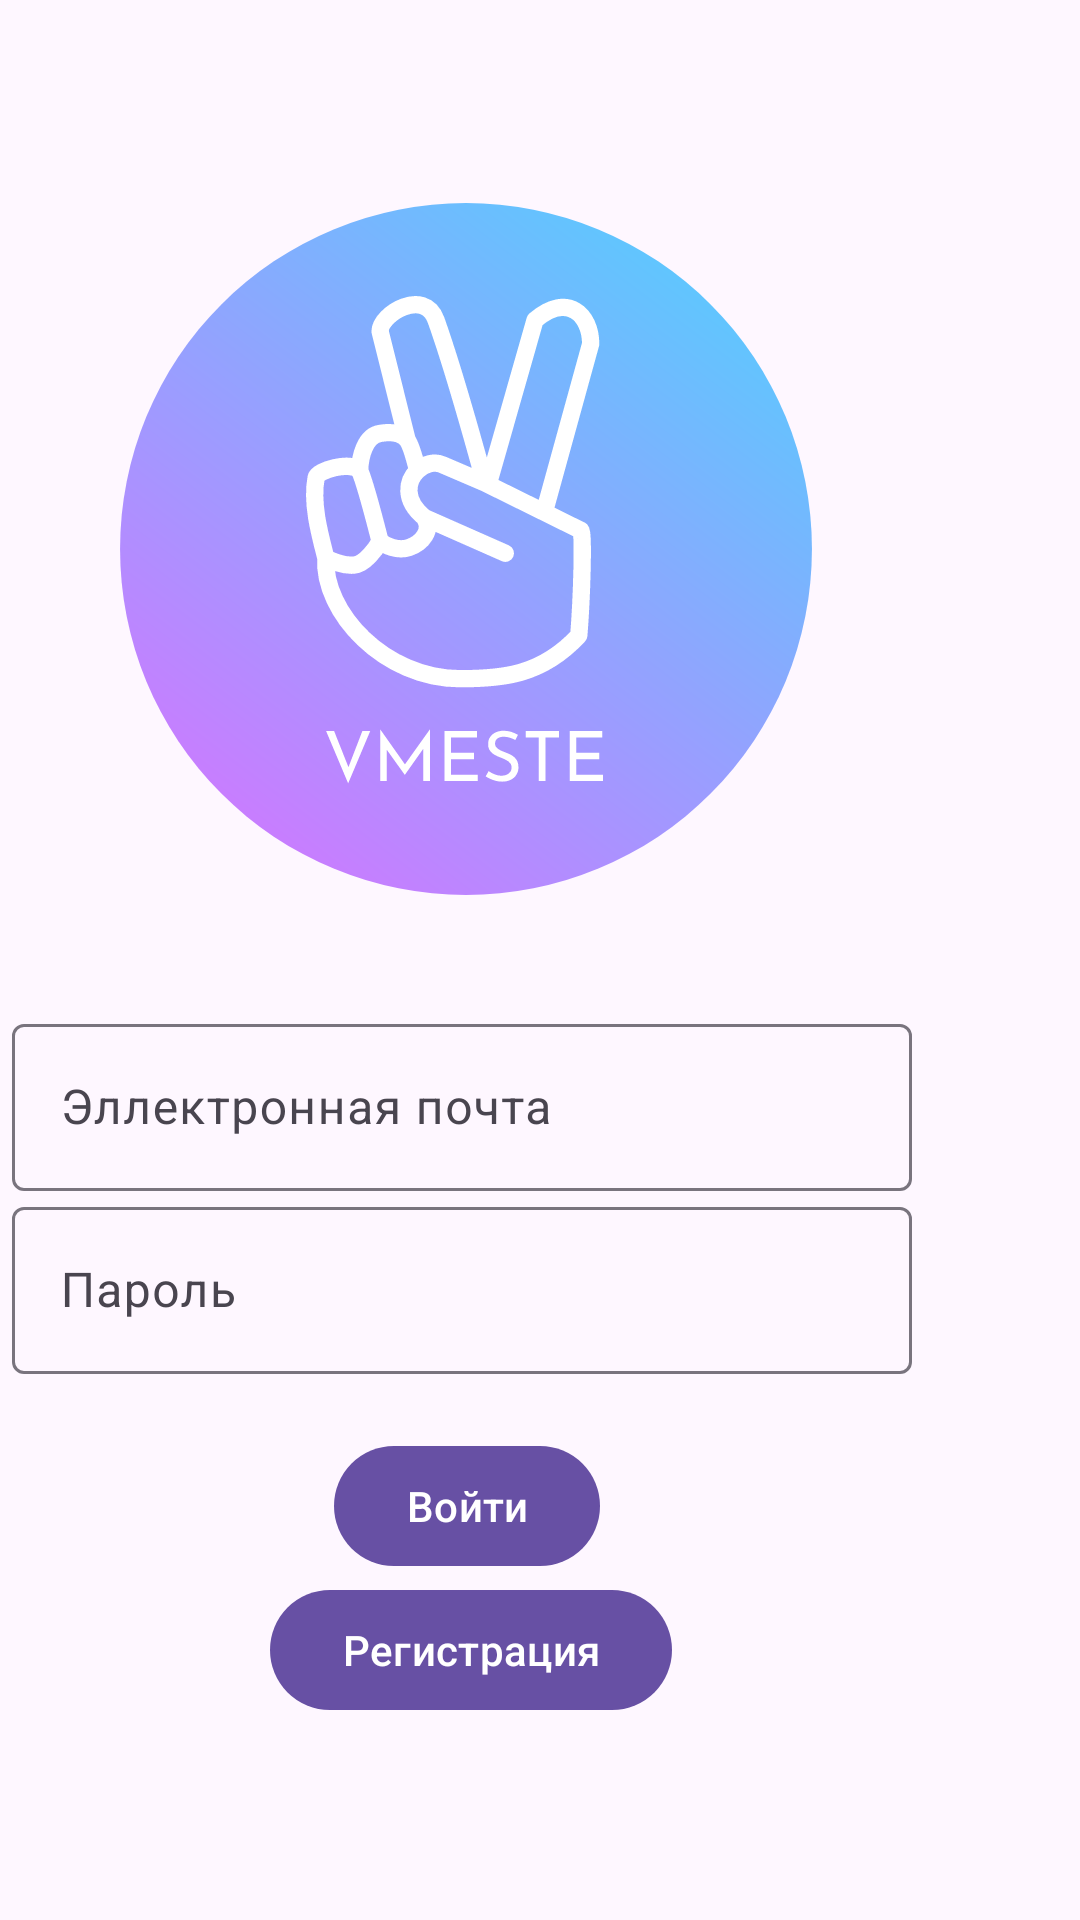

This screen was rendered from an Android layout file. Write that file and the resources it references.
<!-- AndroidManifest.xml: application theme Theme.Vmeste -->
<!-- res/layout/activity_sign_in.xml -->
<?xml version="1.0" encoding="utf-8"?>
<androidx.constraintlayout.widget.ConstraintLayout xmlns:android="http://schemas.android.com/apk/res/android"
    xmlns:app="http://schemas.android.com/apk/res-auto"
    xmlns:tools="http://schemas.android.com/tools"
    android:id="@+id/main"
    android:layout_width="match_parent"
    android:layout_height="match_parent"
    tools:context=".SignInActivity">

    <ImageView
        android:id="@+id/imageView"
        android:layout_width="402dp"
        android:layout_height="246dp"
        android:layout_marginTop="60dp"
        android:layout_marginEnd="4dp"
        android:src="@drawable/logo_text"
        app:layout_constraintEnd_toEndOf="parent"
        app:layout_constraintTop_toTopOf="parent"
        app:srcCompat="@drawable/logo_text" />

    <com.google.android.material.textfield.TextInputLayout
        android:id="@+id/emailField"
        android:layout_width="300dp"
        android:layout_height="wrap_content"
        android:hint="Эллектронная почта"
        app:layout_constraintEnd_toEndOf="parent"
        android:layout_marginEnd="56dp"
        android:layout_marginTop="30dp"
        app:layout_constraintTop_toBottomOf="@+id/imageView">

        <com.google.android.material.textfield.TextInputEditText
            android:id="@+id/emailInput"
            android:layout_width="match_parent"
            android:layout_height="wrap_content"
            android:layout_gravity="center" />

    </com.google.android.material.textfield.TextInputLayout>
    <com.google.android.material.textfield.TextInputLayout
        android:id="@+id/passwordField"
        android:layout_width="300dp"
        android:layout_height="wrap_content"
        android:hint="Пароль"
        app:layout_constraintEnd_toEndOf="parent"
        android:layout_marginEnd="56dp"
        app:layout_constraintTop_toBottomOf="@+id/emailField">


        <com.google.android.material.textfield.TextInputEditText
            android:id="@+id/passwordInput"
            android:layout_width="match_parent"
            android:layout_height="wrap_content"
            android:layout_gravity="center"
            android:inputType="textPassword"
            />

    </com.google.android.material.textfield.TextInputLayout>

    <com.google.android.material.button.MaterialButton
        android:id="@+id/buttonSignIn"
        android:layout_width="wrap_content"
        android:layout_height="wrap_content"
        android:layout_gravity="center"
        android:layout_marginTop="20dp"
        android:layout_marginEnd="160dp"
        android:text="Войти"
        app:layout_constraintEnd_toEndOf="parent"
        app:layout_constraintTop_toBottomOf="@+id/passwordField" />

    <com.google.android.material.button.MaterialButton
        android:id="@+id/buttonSignUp"
        android:layout_width="wrap_content"
        android:layout_height="wrap_content"
        android:layout_gravity="center"
        android:layout_marginEnd="136dp"
        android:text="Регистрация"
        app:layout_constraintEnd_toEndOf="parent"
        app:layout_constraintTop_toBottomOf="@+id/buttonSignIn" />


</androidx.constraintlayout.widget.ConstraintLayout>
<!-- resources referenced by this layout -->
<resources>
  <!-- drawable logo_text: vector/xml drawable (drawable, 3497 chars, omitted) -->
  <style name="Theme.Vmeste" parent="Base.Theme.Vmeste" />
  <style name="Base.Theme.Vmeste" parent="Theme.Material3.DayNight.NoActionBar">
          
          
          <item name="android:statusBarColor">@color/white</item>
          <item name="android:windowLightStatusBar">true</item>
  
  
      </style>
  <!-- not gathered from this repository: default colours our renderer supplied (Android Studio template values) -->
  <color name="white">#FFFFFFFF</color>
</resources>
